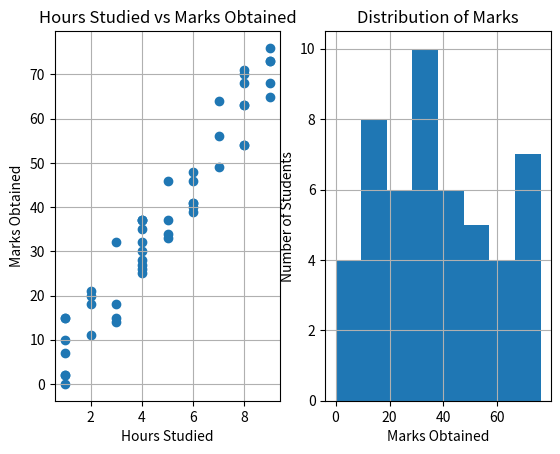

Python code for this plot:
import numpy as np
import matplotlib.pyplot as plt

np.random.seed(0)

hours = np.random.randint(1, 10, 50)
marks = hours*8 + np.random.randint(-10, 10, 50)

plt.subplot(1,2,1)
plt.scatter(hours, marks)
plt.grid()
plt.xlabel("Hours Studied")
plt.ylabel("Marks Obtained")
plt.title("Hours Studied vs Marks Obtained")

plt.subplot(1,2,2)
plt.hist(marks, bins=8)
plt.grid()
plt.xlabel("Marks Obtained")
plt.ylabel("Number of Students")
plt.title("Distribution of Marks")

plt.show()
